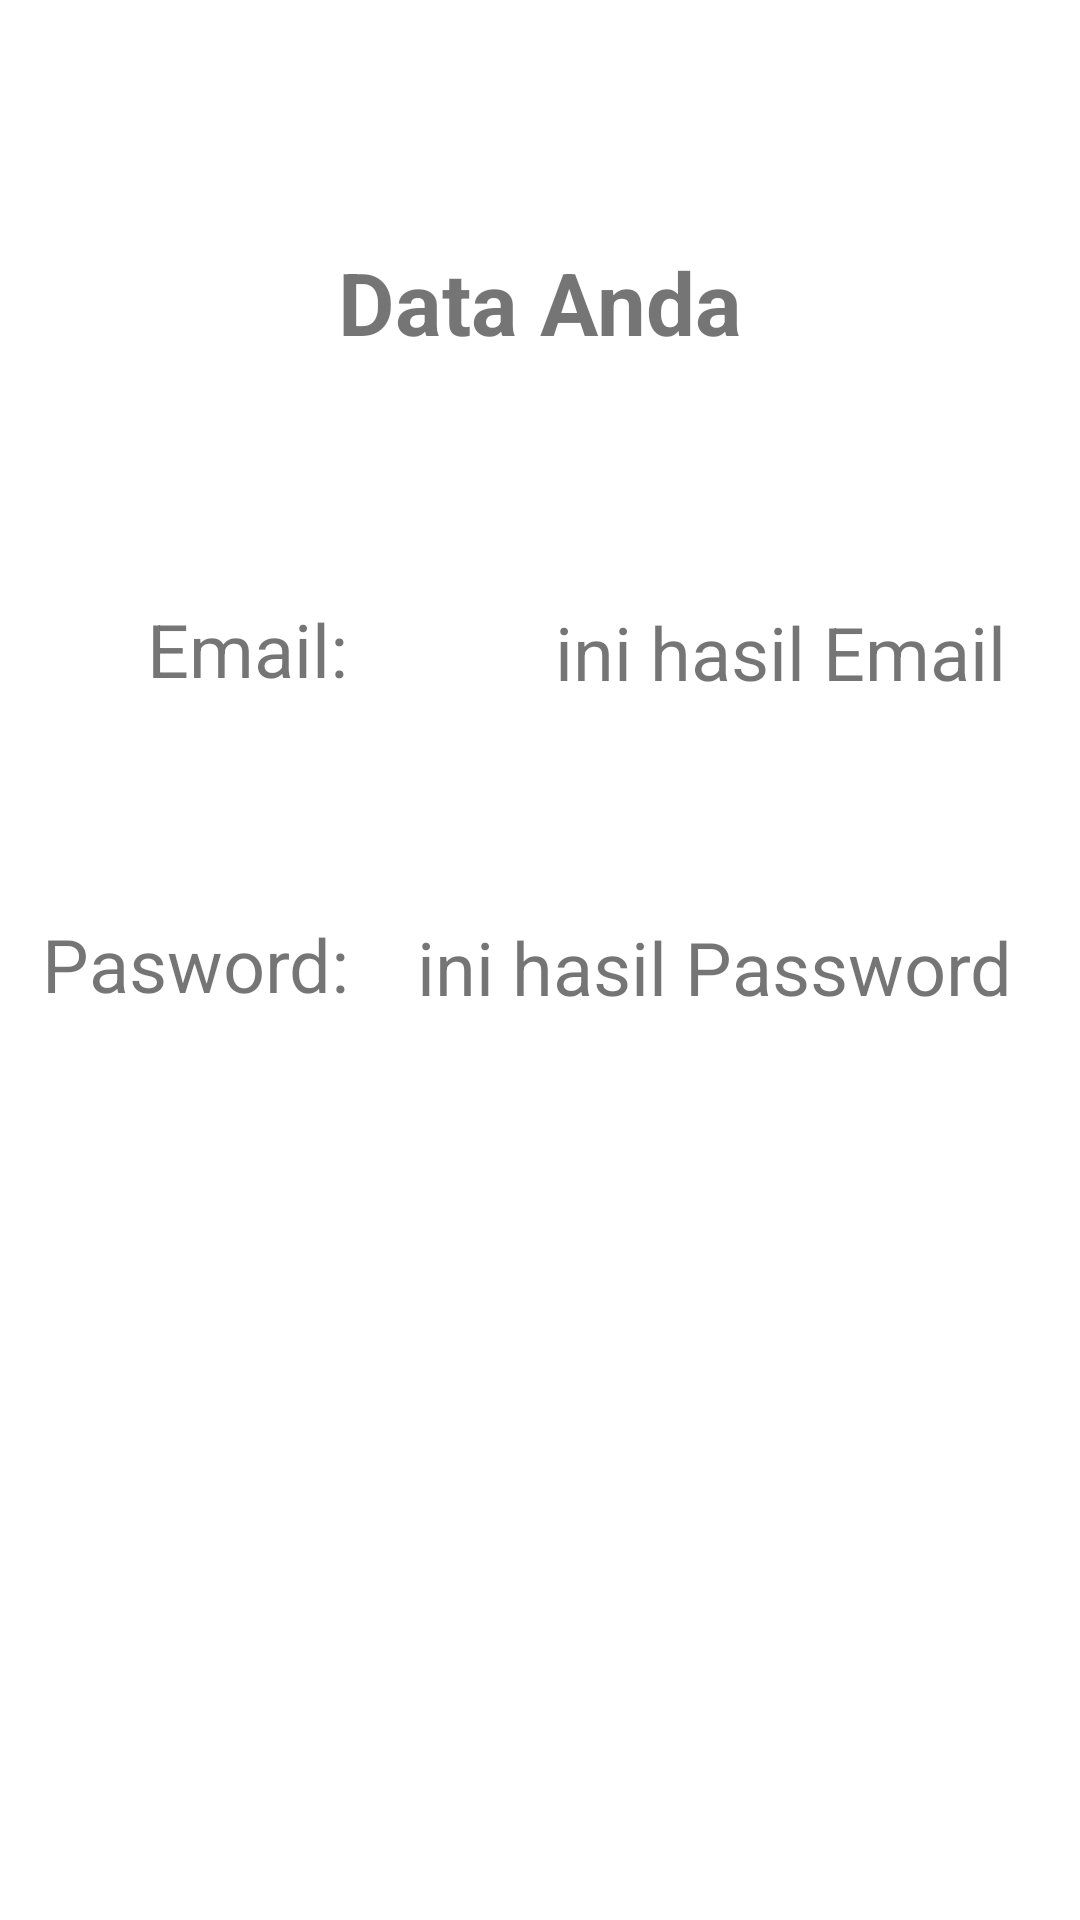

Here is an Android app screen rendered from its layout file. Give the layout XML and the strings, colors and styles it references.
<!-- AndroidManifest.xml: application theme Theme.Praktikum2PAM -->
<!-- res/layout/activity_hasil3.xml -->
<?xml version="1.0" encoding="utf-8"?>
<androidx.constraintlayout.widget.ConstraintLayout xmlns:android="http://schemas.android.com/apk/res/android"
    xmlns:app="http://schemas.android.com/apk/res-auto"
    xmlns:tools="http://schemas.android.com/tools"
    android:layout_width="match_parent"
    android:layout_height="match_parent"
    tools:context=".ActivityHasil3">

    <TextView
        android:id="@+id/textView2"
        android:layout_width="wrap_content"
        android:layout_height="wrap_content"
        android:text="@string/tData"
        android:textSize="14pt"
        android:textStyle="bold"
        app:layout_constraintBottom_toBottomOf="parent"
        app:layout_constraintEnd_toEndOf="parent"
        app:layout_constraintStart_toStartOf="parent"
        app:layout_constraintTop_toTopOf="parent"
        app:layout_constraintVertical_bias="0.135" />

    <TextView
        android:id="@+id/textView4"
        android:layout_width="wrap_content"
        android:layout_height="wrap_content"
        android:text="@string/tEmail"
        android:textSize="12pt"
        app:layout_constraintBottom_toBottomOf="parent"
        app:layout_constraintEnd_toEndOf="parent"
        app:layout_constraintHorizontal_bias="0.167"
        app:layout_constraintStart_toStartOf="parent"
        app:layout_constraintTop_toTopOf="parent"
        app:layout_constraintVertical_bias="0.329" />

    <TextView
        android:id="@+id/tvEmail"
        android:layout_width="wrap_content"
        android:layout_height="wrap_content"
        android:text="@string/txEmail"
        android:textSize="12pt"
        app:layout_constraintBottom_toBottomOf="parent"
        app:layout_constraintEnd_toEndOf="parent"
        app:layout_constraintHorizontal_bias="0.738"
        app:layout_constraintStart_toEndOf="@id/textView4"
        app:layout_constraintTop_toBottomOf="@+id/textView2"
        app:layout_constraintVertical_bias="0.166" />

    <TextView
        android:id="@+id/textView5"
        android:layout_width="wrap_content"
        android:layout_height="wrap_content"
        android:text="@string/tPassword"
        android:textSize="12pt"
        app:layout_constraintBottom_toBottomOf="parent"
        app:layout_constraintEnd_toEndOf="parent"
        app:layout_constraintHorizontal_bias="0.054"
        app:layout_constraintStart_toStartOf="parent"
        app:layout_constraintTop_toBottomOf="@+id/textView4"
        app:layout_constraintVertical_bias="0.192" />

    <TextView
        android:id="@+id/tvPassword"
        android:layout_width="wrap_content"
        android:layout_height="wrap_content"
        android:text="@string/txPassword"
        android:textSize="12pt"
        app:layout_constraintBottom_toBottomOf="parent"
        app:layout_constraintEnd_toEndOf="parent"
        app:layout_constraintStart_toEndOf="@id/textView5"
        app:layout_constraintTop_toBottomOf="@id/tvEmail"
        app:layout_constraintVertical_bias="0.192" />

</androidx.constraintlayout.widget.ConstraintLayout>
<!-- resources referenced by this layout -->
<resources>
  <string name="tData">Data Anda</string>
  <string name="tEmail">Email: </string>
  <string name="tPassword">Pasword: </string>
  <string name="txEmail">ini hasil Email</string>
  <string name="txPassword">ini hasil Password</string>
  <style name="Theme.Praktikum2PAM" parent="Theme.MaterialComponents.DayNight.DarkActionBar">
          
          <item name="colorPrimary">@color/purple_500</item>
          <item name="colorPrimaryVariant">@color/purple_700</item>
          <item name="colorOnPrimary">@color/white</item>
          
          <item name="colorSecondary">@color/teal_200</item>
          <item name="colorSecondaryVariant">@color/teal_700</item>
          <item name="colorOnSecondary">@color/black</item>
          
          <item name="android:statusBarColor" tools:targetApi="l">?attr/colorPrimaryVariant</item>
          
      </style>
  <!-- not gathered from this repository: default colours our renderer supplied (Android Studio template values) -->
  <color name="purple_500">#FF6200EE</color>
  <color name="purple_700">#FF3700B3</color>
  <color name="teal_200">#FF03DAC5</color>
  <color name="teal_700">#FF018786</color>
  <color name="black">#FF000000</color>
  <color name="white">#FFFFFFFF</color>
</resources>
